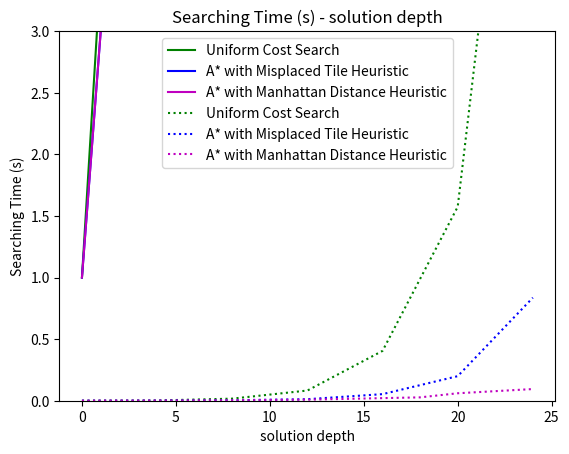

Write the Python code that produced this figure.
#!/usr/bin/env python3
# -*- coding: utf-8 -*-
"""
Created on Thu May 11 13:26:02 2023

@author: cxiong
"""

import numpy as np
import matplotlib.pyplot as plt



depth_list_for_UC_MP = [0,2,4,8,12,16,20,24]
depth_list_for_Manha = [0,2,4,8,12,18,20,24]

UC_num_checked_node = [1, 6, 23, 286, 2084, 13020, 40254, 127483]
UC_time = [0.00023, 0.000908852, 0.001860142, 0.016914845, 0.082772017, 0.404634714, 1.573977947, 6.754719019]

MP_num_checked_node = [1, 5, 10, 34, 203, 990, 4359, 21248]
MP_time = [0.00021, 0.000503063, 0.001079082, 0.004087925, 0.012373924, 0.053452969, 0.199344873, 0.83634901]

Manha_num_checked_node = [1, 5, 10, 24, 64, 325, 750, 1490]
Manha_time = [0.000171, 0.000950813, 0.001138926, 0.003638983, 0.008463144, 0.027305841, 0.06055975, 0.094711065]



plt.plot(depth_list_for_UC_MP, UC_num_checked_node, label="Uniform Cost Search", color='g')
plt.plot(depth_list_for_UC_MP, MP_num_checked_node, label="A* with Misplaced Tile Heuristic", color='b')
plt.plot(depth_list_for_Manha, Manha_num_checked_node, label="A* with Manhattan Distance Heuristic", color='m')
plt.legend()
plt.xlabel("solution depth")
plt.ylabel("number of Node checked")
plt.title("number of Node checked - solution depth")
plt.ylim([0,50000])
plt.grid()
plt.savefig('Node_checked.tiff')
plt.show()



plt.plot(depth_list_for_UC_MP, UC_time, label="Uniform Cost Search", color='g', linestyle = ":")
plt.plot(depth_list_for_UC_MP, MP_time, label="A* with Misplaced Tile Heuristic", color='b', linestyle = ":")
plt.plot(depth_list_for_Manha, Manha_time, label="A* with Manhattan Distance Heuristic", color='m', linestyle = ":")
plt.legend()
plt.xlabel("solution depth")
plt.ylabel("Searching Time (s)")
plt.title("Searching Time (s) - solution depth")
plt.ylim([0,3])
plt.grid()
plt.savefig('SearchingTime.tiff')
plt.show()
